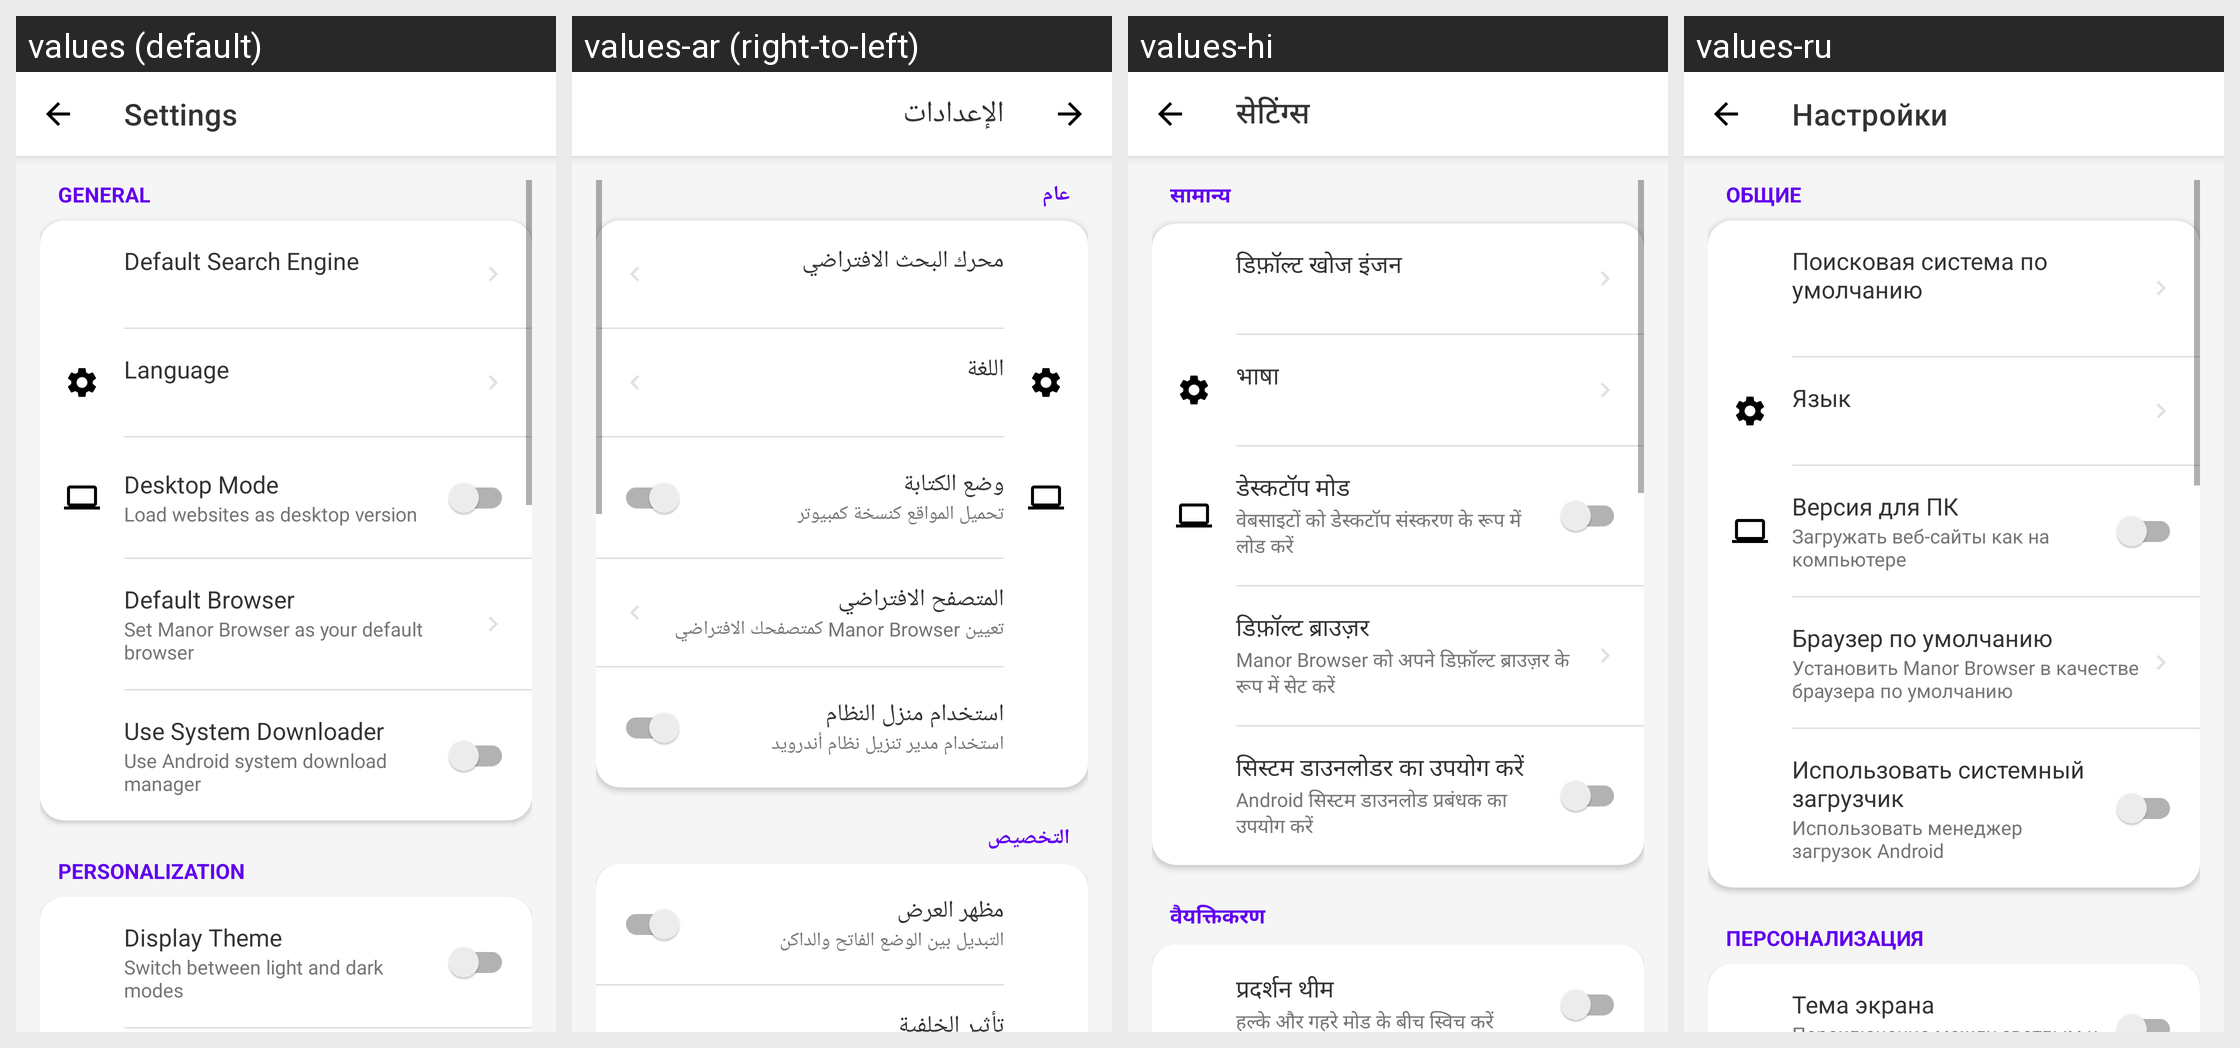

The same Android screen rendered under several of its app's locales, left to right. List the strings drawn on it with the default value and each locale's translation.
Android screen res/layout/activity_settings.xml rendered under 4 locales, left to right: values (default), values-ar (right-to-left), values-hi, values-ru. Device: Nexus 5 (rendered at 1080×1920; each locale shown at half size, 540×960, under a caption strip naming it); theme Theme.ManorBrowser.
Other locales in the repository, not shown: values-de, values-es, values-fr, values-id, values-it, values-ja, values-ko, values-ko-rKP, values-nl, values-pl, values-pt, values-ryu, values-tr, values-vi, values-zh, values-zh-rTW.
Strings drawn on this screen, with the default value and each locale's value (text and hints the layout hard-codes, and strings that could not be matched under every locale, appear in the picture but are not listed):

action_settings
  values: Settings
  values-ar: الإعدادات
  values-hi: सेटिंग्स
  values-ru: Настройки

settings_group_general
  values: General
  values-ar: عام
  values-hi: सामान्य
  values-ru: Общие

search_engine_title
  values: Default Search Engine
  values-ar: محرك البحث الافتراضي
  values-hi: डिफ़ॉल्ट खोज इंजन
  values-ru: Поисковая система по умолчанию

title_language
  values: Language
  values-ar: اللغة
  values-hi: भाषा
  values-ru: Язык

title_desktop_mode
  values: Desktop Mode
  values-ar: وضع الكتابة
  values-hi: डेस्कटॉप मोड
  values-ru: Версия для ПК

pref_desktop_mode_desc
  values: Load websites as desktop version
  values-ar: تحميل المواقع كنسخة كمبيوتر
  values-hi: वेबसाइटों को डेस्कटॉप संस्करण के रूप में लोड करें
  values-ru: Загружать веб-сайты как на компьютере

title_default_browser
  values: Default Browser
  values-ar: المتصفح الافتراضي
  values-hi: डिफ़ॉल्ट ब्राउज़र
  values-ru: Браузер по умолчанию

desc_default_browser
  values: Set Manor Browser as your default browser
  values-ar: تعيين Manor Browser كمتصفحك الافتراضي
  values-hi: Manor Browser को अपने डिफ़ॉल्ट ब्राउज़र के रूप में सेट करें
  values-ru: Установить Manor Browser в качестве браузера по умолчанию

pref_use_system_downloader
  values: Use System Downloader
  values-ar: استخدام منزل النظام
  values-hi: सिस्टम डाउनलोडर का उपयोग करें
  values-ru: Использовать системный загрузчик

pref_use_system_downloader_desc
  values: Use Android system download manager
  values-ar: استخدام مدير تنزيل نظام أندرويد
  values-hi: Android सिस्टम डाउनलोड प्रबंधक का उपयोग करें
  values-ru: Использовать менеджер загрузок Android

settings_group_personalization
  values: Personalization
  values-ar: التخصيص
  values-hi: वैयक्तिकरण
  values-ru: Персонализация

pref_theme_title
  values: Display Theme
  values-ar: مظهر العرض
  values-hi: प्रदर्शन थीम
  values-ru: Тема экрана
